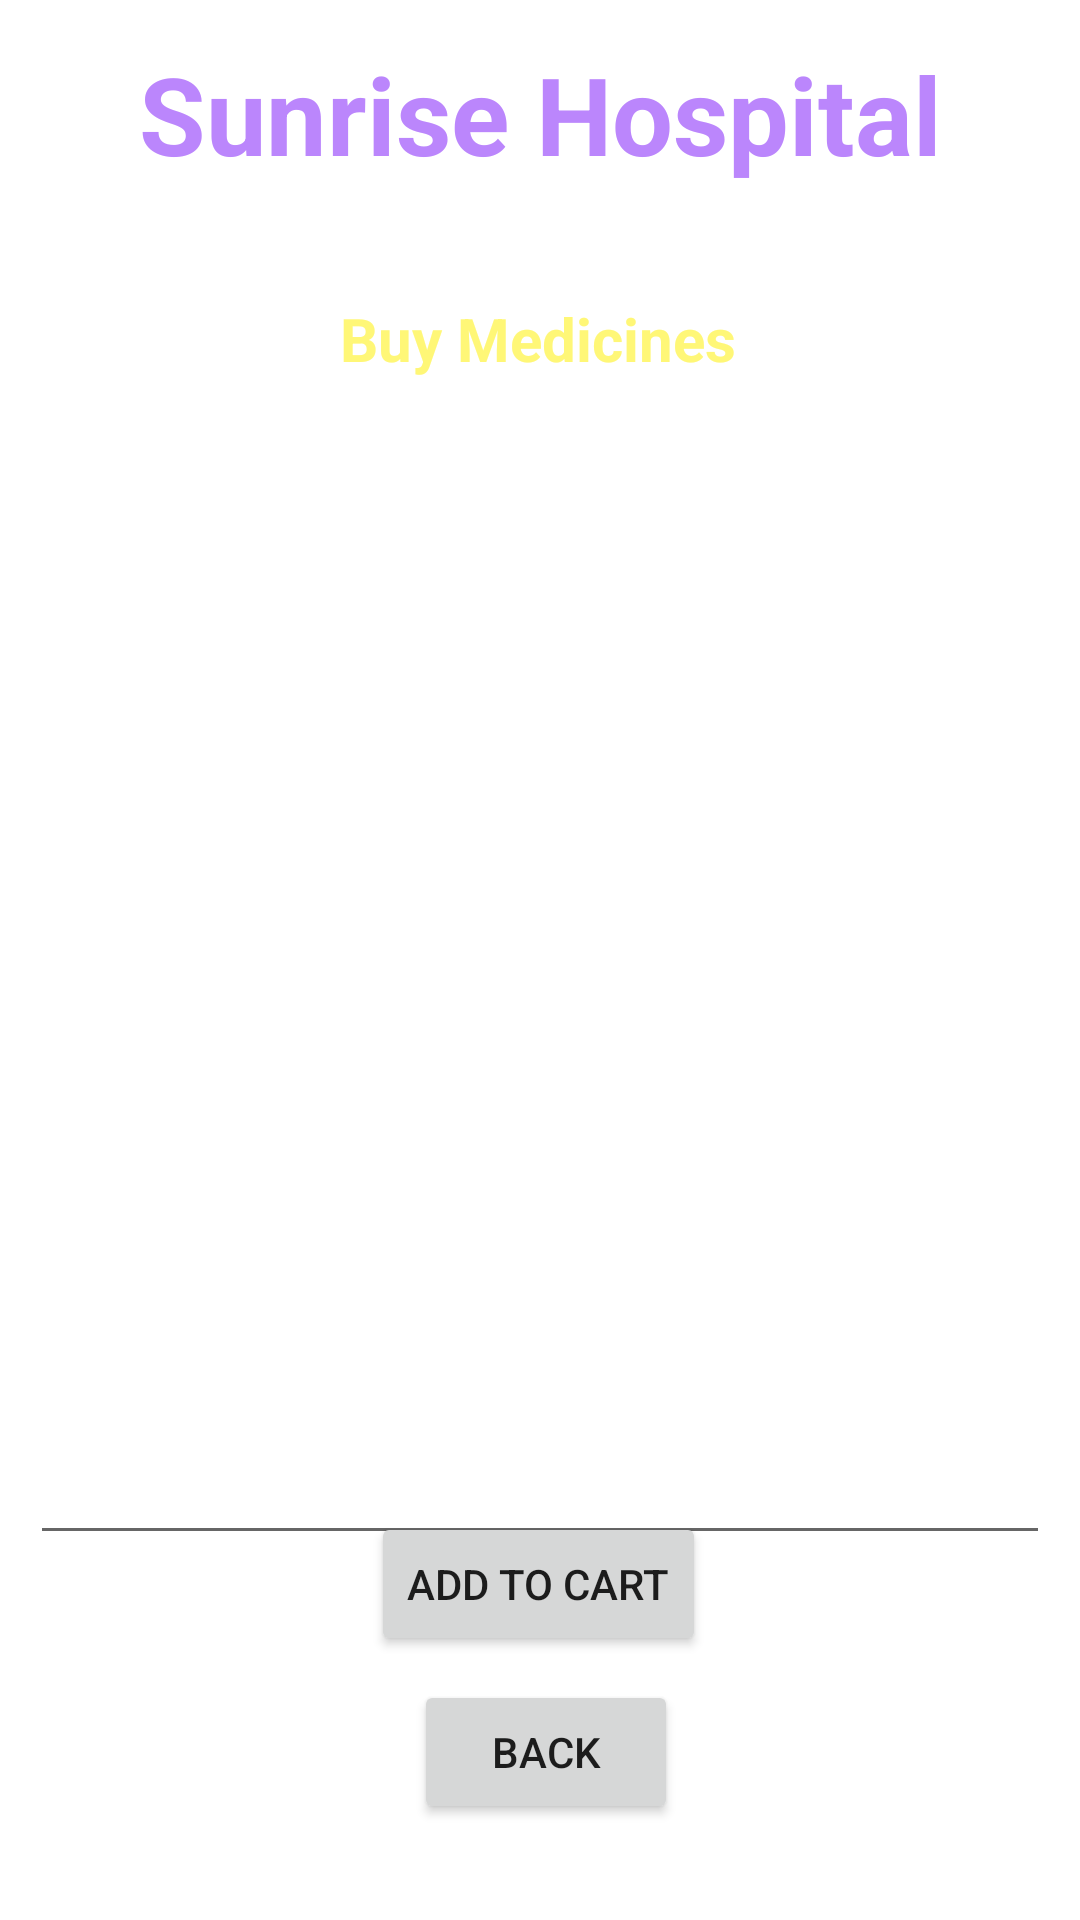

Produce the Android XML layout that renders to this screen, including the resource entries it uses.
<!-- AndroidManifest.xml: application theme Theme.HealthCare_Project -->
<!-- res/layout/activity_buy_medicine_details.xml -->
<?xml version="1.0" encoding="utf-8"?>
<androidx.constraintlayout.widget.ConstraintLayout xmlns:android="http://schemas.android.com/apk/res/android"
    xmlns:app="http://schemas.android.com/apk/res-auto"
    xmlns:tools="http://schemas.android.com/tools"
    android:layout_width="match_parent"
    android:layout_height="match_parent"
    android:background="@drawable/back1"
    tools:context=".BuyMedicineDetailsActivity">

    <TextView
        android:id="@+id/textViewDDName"
        android:layout_width="wrap_content"
        android:layout_height="wrap_content"
        android:text="Sunrise Hospital"
        android:textColor="@color/purple_200"
        android:textSize="36sp"
        android:textStyle="bold"
        app:layout_constraintBottom_toBottomOf="parent"
        app:layout_constraintEnd_toEndOf="parent"
        app:layout_constraintStart_toStartOf="parent"
        app:layout_constraintTop_toTopOf="parent"
        app:layout_constraintVertical_bias="0.023" />

    <TextView
        android:id="@+id/textViewODTitle"
        android:layout_width="wrap_content"
        android:layout_height="wrap_content"
        android:text="Delevery Location : Pune"
        android:textColor="@color/colorWhite"
        android:textSize="16sp"
        android:textStyle="bold"
        app:layout_constraintBottom_toBottomOf="parent"
        app:layout_constraintEnd_toEndOf="parent"
        app:layout_constraintStart_toStartOf="parent"
        app:layout_constraintTop_toTopOf="@+id/textViewDDName"
        app:layout_constraintVertical_bias="0.094" />

    <TextView
        android:id="@+id/textViewBMDPackageName"
        android:layout_width="wrap_content"
        android:layout_height="wrap_content"
        android:text="Buy Medicines"
        android:textColor="@color/yellowLight"
        android:textSize="20sp"
        android:textStyle="bold"
        app:layout_constraintBottom_toBottomOf="parent"
        app:layout_constraintEnd_toEndOf="parent"
        app:layout_constraintHorizontal_bias="0.497"
        app:layout_constraintStart_toStartOf="parent"
        app:layout_constraintTop_toTopOf="@+id/textViewDDName"
        app:layout_constraintVertical_bias="0.143" />


    <EditText
        android:id="@+id/editTextTextBMDMultiLine"
        android:layout_width="340dp"
        android:layout_height="372dp"
        android:layout_marginTop="20dp"
        android:editable="false"
        android:ems="10"
        android:gravity="start|top"
        android:inputType="textMultiLine"
        android:padding="10dp"
        android:text="Hi ,\nHello"
        android:textColor="@color/colorWhite"
        app:layout_constraintEnd_toEndOf="parent"
        app:layout_constraintHorizontal_bias="0.495"
        app:layout_constraintStart_toStartOf="parent"
        app:layout_constraintTop_toBottomOf="@+id/textViewBMDPackageName"
        tools:ignore="MissingConstraints" />

    <Button
        android:id="@+id/buttonBMDBack"
        android:layout_width="wrap_content"
        android:layout_height="wrap_content"
        android:layout_marginBottom="32dp"
        android:text="Back"
        app:layout_constraintBottom_toBottomOf="parent"
        app:layout_constraintEnd_toEndOf="parent"
        app:layout_constraintHorizontal_bias="0.507"
        app:layout_constraintStart_toStartOf="parent"
        tools:ignore="TextSizeCheck" />

    <Button
        android:id="@+id/buttonBMDAddToCart"
        android:layout_width="wrap_content"
        android:layout_height="wrap_content"
        android:layout_marginBottom="8dp"
        android:text="Add to Cart"
        app:layout_constraintBottom_toTopOf="@+id/buttonBMDBack"
        app:layout_constraintEnd_toEndOf="parent"
        app:layout_constraintHorizontal_bias="0.498"
        app:layout_constraintStart_toStartOf="parent"
        tools:ignore="TextSizeCheck" />

    <TextView
        android:id="@+id/textViewBMDTotalCost"
        android:layout_width="wrap_content"
        android:layout_height="wrap_content"
        android:layout_marginTop="8dp"
        android:text="TextView"
        android:textColor="@color/yellowLight"
        android:textSize="20sp"
        app:layout_constraintBottom_toTopOf="@+id/buttonBMDAddToCart"
        app:layout_constraintEnd_toEndOf="parent"
        app:layout_constraintHorizontal_bias="0.498"
        app:layout_constraintStart_toStartOf="parent"
        app:layout_constraintTop_toBottomOf="@+id/editTextTextBMDMultiLine"
        app:layout_constraintVertical_bias="0.555" />

</androidx.constraintlayout.widget.ConstraintLayout>
<!-- resources referenced by this layout -->
<resources>
  <color name="colorWhite">#FFFFFF</color>
  <color name="purple_200">#FFBB86FC</color>
  <color name="yellowLight">#FFF777</color>
  <style name="Theme.HealthCare_Project" parent="Theme.MaterialComponents.DayNight.NoActionBar">
          
          <item name="colorPrimary">@color/purple_500</item>
          <item name="colorPrimaryVariant">@color/purple_700</item>
          <item name="colorOnPrimary">@color/white</item>
          
          <item name="colorSecondary">@color/teal_200</item>
          <item name="colorSecondaryVariant">@color/teal_700</item>
          <item name="colorOnSecondary">@color/black</item>
          
          <item name="android:statusBarColor">?attr/colorPrimaryVariant</item>
          
      </style>
  <color name="purple_500">#FF6200EE</color>
  <color name="purple_700">#FF3700B3</color>
  <color name="white">#FFFFFFFF</color>
  <color name="teal_200">#ccffe6</color>
  <color name="teal_700">#FF018786</color>
  <color name="black">#FF000000</color>
</resources>
